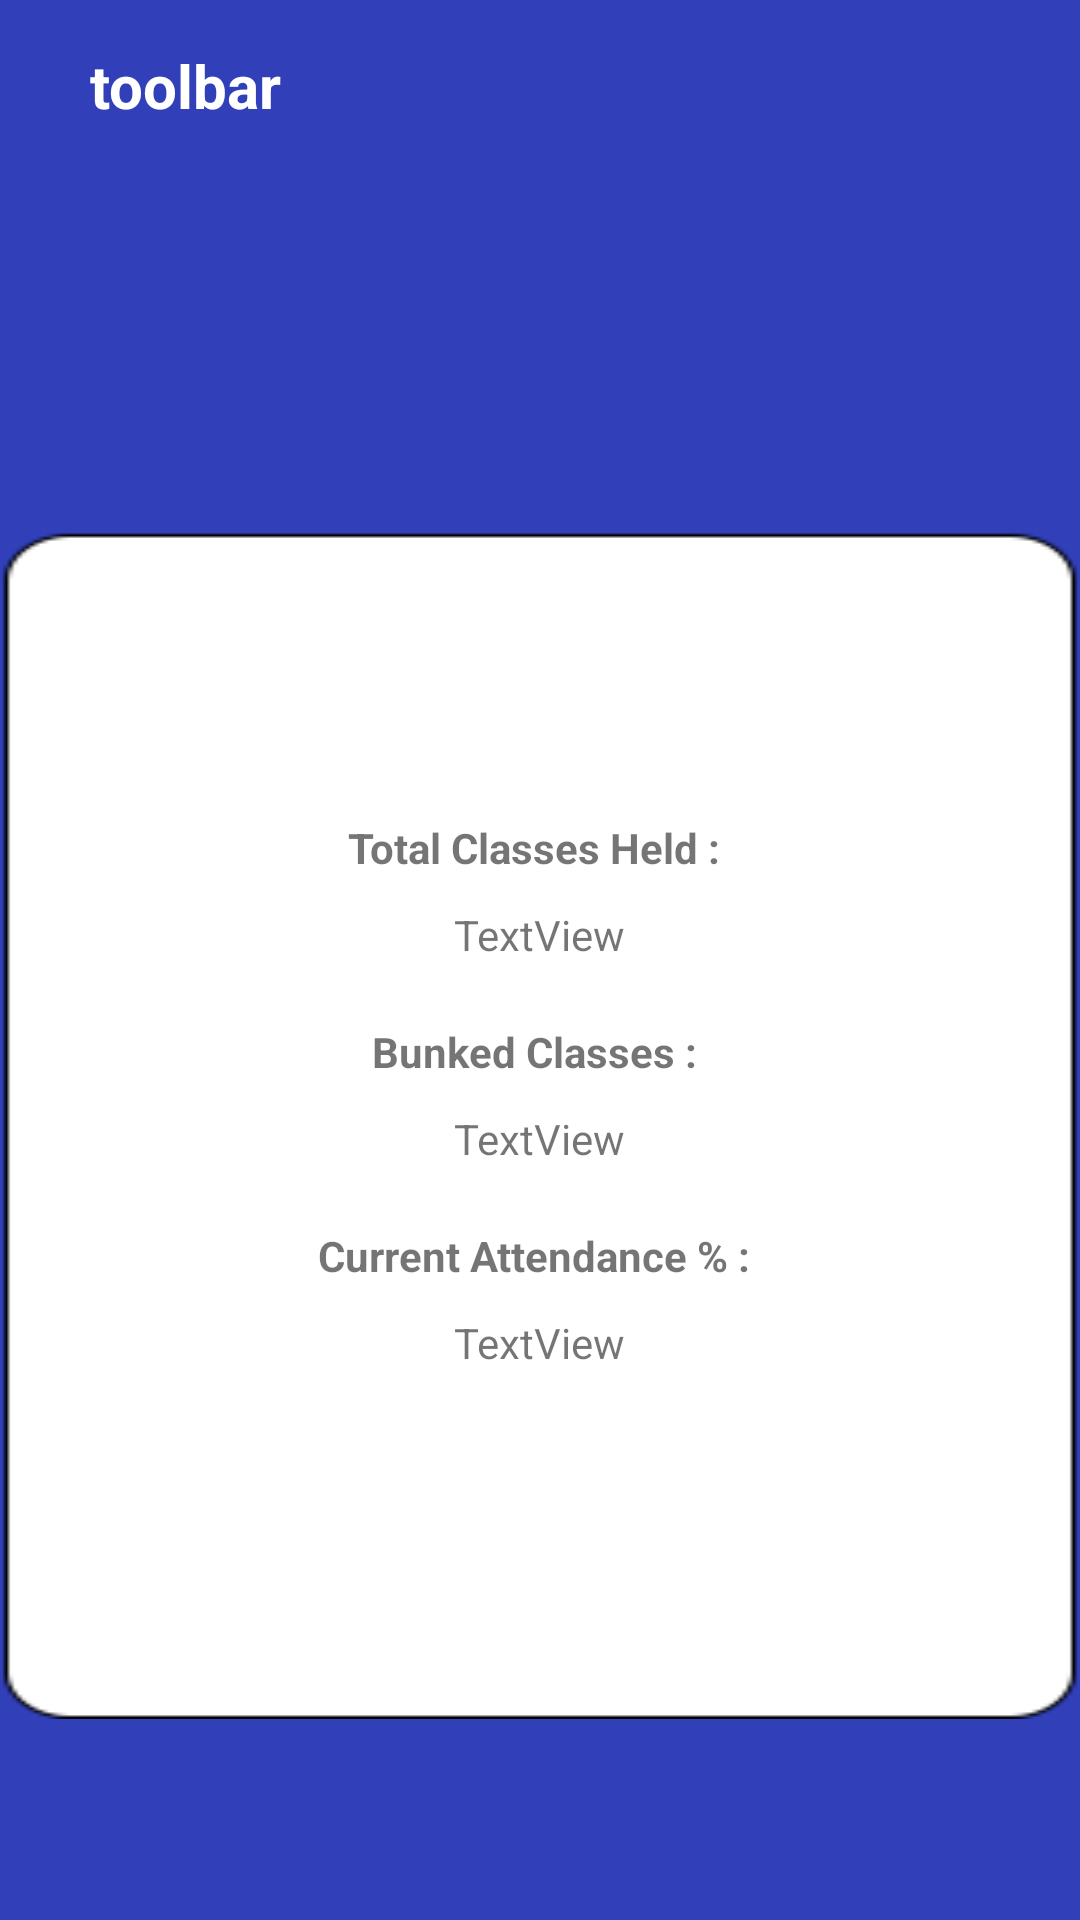

The Android layout XML behind this screen, and the referenced resources:
<!-- AndroidManifest.xml: application theme Theme.BunkTracker -->
<!-- res/layout/activity_report1.xml -->
<?xml version="1.0" encoding="utf-8"?>
<RelativeLayout
    xmlns:android="http://schemas.android.com/apk/res/android"
    xmlns:app="http://schemas.android.com/apk/res-auto"
    xmlns:tools="http://schemas.android.com/tools"
    android:layout_width="match_parent"
    android:layout_height="match_parent"
    tools:context=".Report1"
    android:background="#313FB8">

    <include android:id="@+id/toolbar" layout="@layout/toolbar" />

    <LinearLayout
        android:layout_width="360dp"
        android:layout_height="wrap_content"
        android:layout_below="@id/toolbar"
        android:layout_centerInParent="true"
        android:layout_marginTop="120dp"
        android:background="@drawable/add_sub"
        android:gravity="center"
        android:orientation="vertical">

            <TextView
                android:layout_width="wrap_content"
                android:layout_height="wrap_content"
                android:text="Total Classes Held : "
                android:textStyle="bold"
                android:layout_marginBottom="10dp"/>

            <TextView
                android:id="@+id/totalClassHeld"
                android:layout_width="wrap_content"
                android:layout_height="wrap_content"
                android:text="TextView"
                android:layout_marginBottom="20dp"/>

            <TextView
                android:layout_width="wrap_content"
                android:layout_height="wrap_content"
                android:text="Bunked Classes : "
                android:textStyle="bold"
                android:layout_marginBottom="10dp"/>

            <TextView
                android:id="@+id/bunkedClassTextView"
                android:layout_width="wrap_content"
                android:layout_height="wrap_content"
                android:text="TextView"
                android:layout_marginBottom="20dp"/>

        <TextView
            android:layout_width="wrap_content"
            android:layout_height="wrap_content"
            android:text="Current Attendance % : "
            android:textStyle="bold"
            android:layout_marginBottom="10dp"/>

        <TextView
            android:id="@+id/currentPer"
            android:layout_width="wrap_content"
            android:layout_height="wrap_content"
            android:text="TextView"
            android:layout_marginBottom="20dp"/>

    </LinearLayout>
</RelativeLayout>
<!-- res/layout/toolbar.xml (included above) -->
<?xml version="1.0" encoding="utf-8"?>
<RelativeLayout xmlns:android="http://schemas.android.com/apk/res/android"
    android:layout_width="match_parent"
    android:layout_height="wrap_content"
    android:background="#313FB8">
    <RelativeLayout
    android:layout_width="match_parent"
    android:layout_height="wrap_content"
        android:padding="15dp">
        <ImageView
            android:layout_width="wrap_content"
            android:layout_height="wrap_content"
            android:src="@drawable/back_arrow"
            android:id="@+id/back_arrow"
            android:layout_centerVertical="true"/>
        <TextView
            android:id="@+id/toolbar_title"
            android:layout_width="wrap_content"
            android:layout_height="wrap_content"
            android:text="@string/toolbar"
            android:textStyle="bold"
            android:textColor="@color/white"
            android:textSize="20sp"
            android:layout_marginStart="15dp"
            android:layout_centerVertical="true"
            android:layout_toEndOf="@+id/back_arrow" />
    </RelativeLayout>

</RelativeLayout>
<!-- resources referenced by this layout -->
<resources>
  <color name="white">#FFFFFFFF</color>
  <!-- drawable add_sub: png bitmap (drawable, 5036 bytes) -->
  <string name="toolbar">toolbar</string>
  <style name="Theme.BunkTracker" parent="Theme.MaterialComponents.DayNight.NoActionBar">
          
          <item name="colorPrimary">@android:color/transparent</item>
          <item name="colorPrimaryVariant">@color/purple_700</item>
          <item name="colorOnPrimary">@color/white</item>
          
          <item name="colorSecondary">@color/teal_200</item>
          <item name="colorSecondaryVariant">@color/teal_700</item>
          <item name="colorOnSecondary">@color/black</item>
          
          <item name="android:statusBarColor">?attr/colorPrimary</item>
          
      </style>
  <color name="purple_700">#FF3700B3</color>
  <color name="teal_200">#FF03DAC5</color>
  <color name="teal_700">#FF018786</color>
  <color name="black">#FF000000</color>
</resources>
